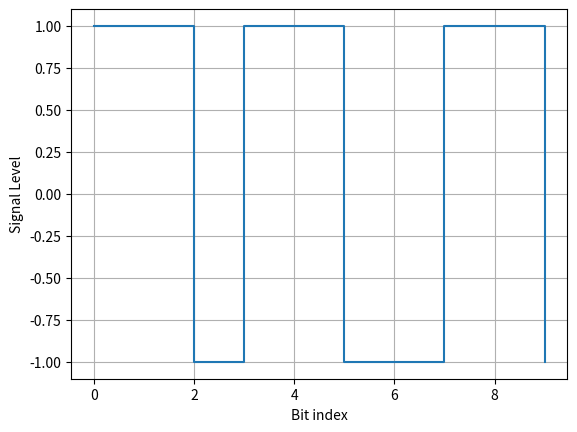

Recreate this plot in Python.
import matplotlib.pyplot as plt


if __name__ == '__main__':

    input = [1, 0, 1, 1, 0, 1, 0, 1, 0, 1]
    print(input)

sr = []
flag = -1

for bit in input:
    if bit == 0:
        sr.append(flag)
    else:
        flag *= -1
        sr.append(flag)

print(sr)


plt.step(range(len(sr)), sr, where='post')
plt.xlabel('Bit index')
plt.ylabel('Signal Level')
plt.grid(True)
plt.show()
